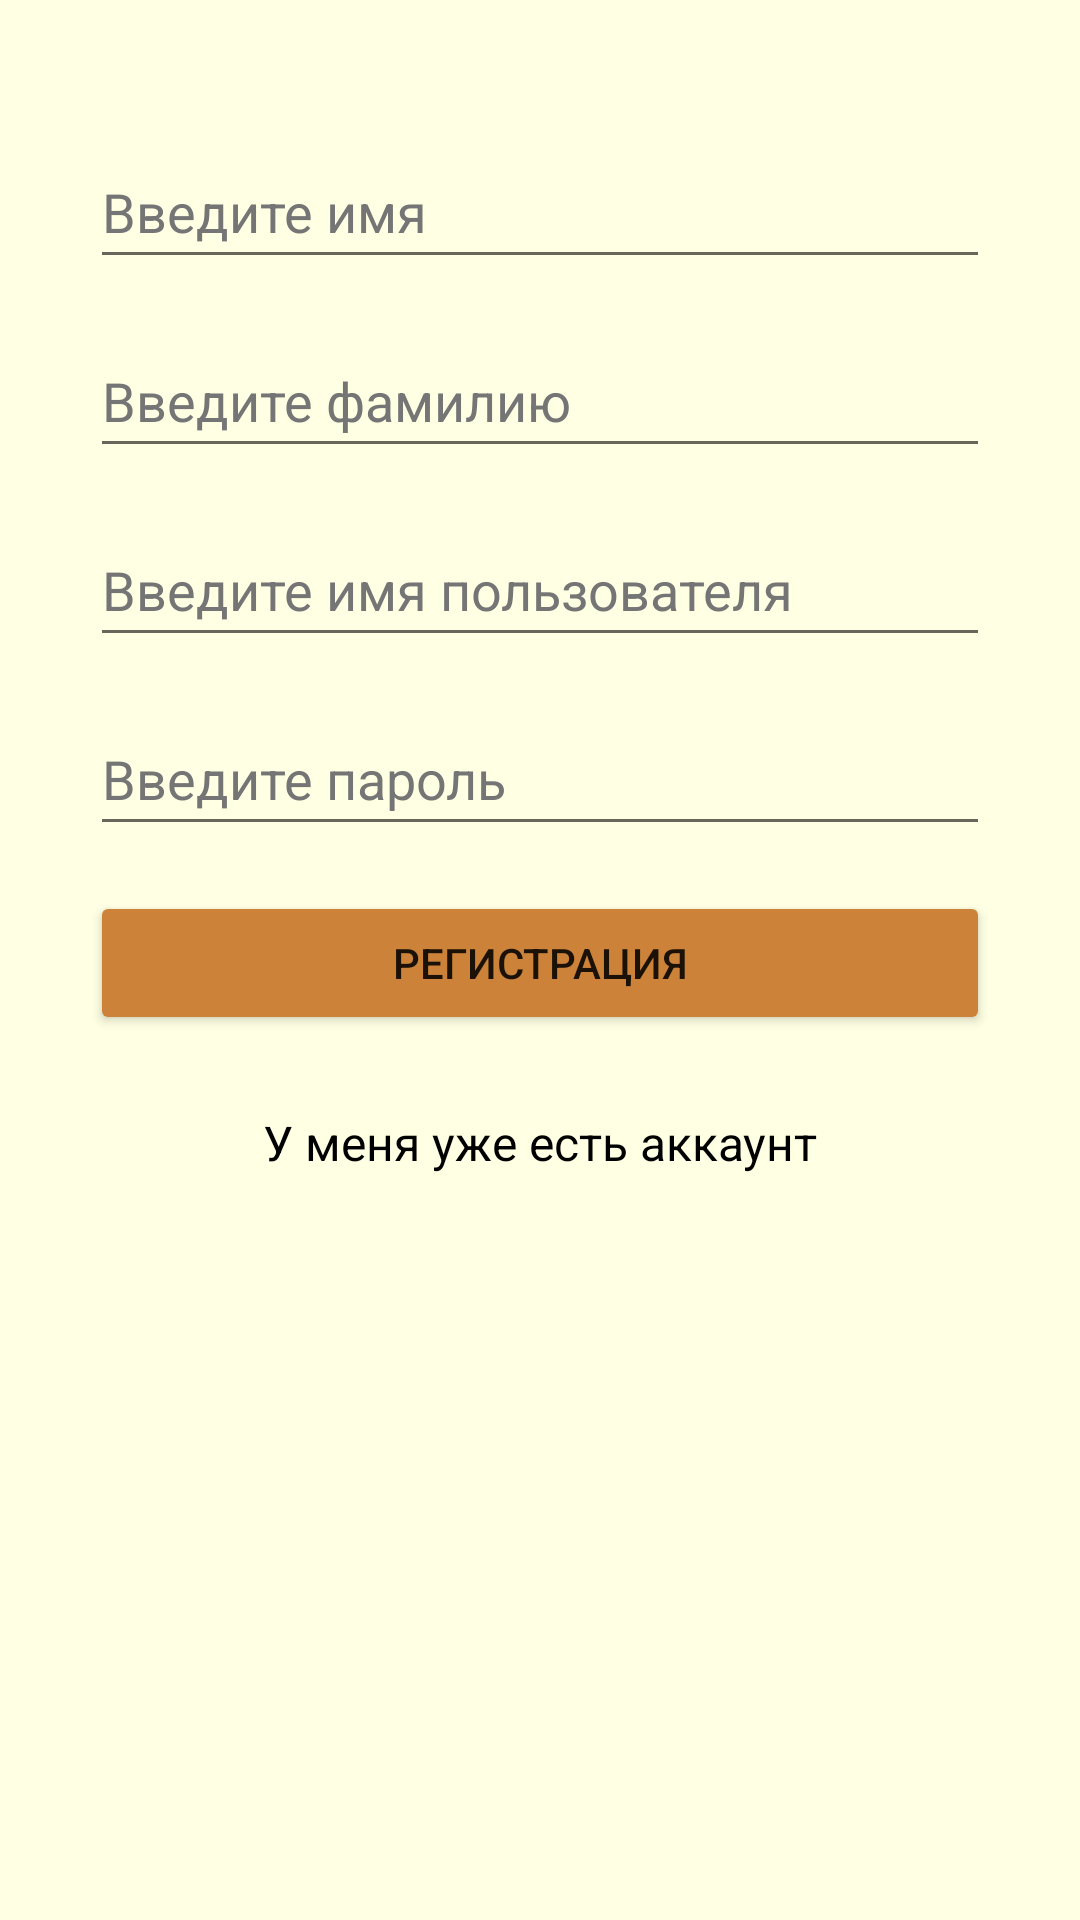

Reconstruct the res/layout file that produces this screen, plus the resources it refers to.
<!-- AndroidManifest.xml: application theme Theme.Artel -->
<!-- res/layout/activity_register_main.xml -->
<?xml version="1.0" encoding="utf-8"?>
<androidx.constraintlayout.widget.ConstraintLayout xmlns:android="http://schemas.android.com/apk/res/android"
    xmlns:app="http://schemas.android.com/apk/res-auto"
    xmlns:tools="http://schemas.android.com/tools"
    android:layout_width="match_parent"
    android:layout_height="match_parent"
    android:background="@color/lightorange">

    <LinearLayout
        android:id="@+id/linearLayout"
        android:layout_width="0dp"
        android:layout_height="0dp"
        android:orientation="vertical"
        android:padding="15dp"
        android:paddingTop="40dp"
        android:paddingBottom="40dp"
        app:layout_constraintBottom_toBottomOf="parent"
        app:layout_constraintEnd_toEndOf="parent"
        app:layout_constraintStart_toStartOf="parent"
        app:layout_constraintTop_toTopOf="parent">

        <EditText
            android:id="@+id/etSName"
            android:layout_width="match_parent"
            android:layout_height="wrap_content"
            android:layout_marginLeft="15dp"
            android:layout_marginTop="30dp"
            android:layout_marginRight="15dp"
            android:autofillHints="name"
            android:ems="10"
            android:hint="@string/name"
            android:inputType="text"
            android:minHeight="48dp"
            android:textColorHint="#757575" />

        <EditText
            android:id="@+id/etSSecondName"
            android:layout_width="match_parent"
            android:layout_height="wrap_content"
            android:layout_marginLeft="15dp"
            android:layout_marginTop="15dp"
            android:layout_marginRight="15dp"
            android:autofillHints="second_name"
            android:ems="10"
            android:hint="@string/second_name"
            android:inputType="text"
            android:minHeight="48dp"
            android:textColorHint="#757575" />

        <EditText
            android:id="@+id/etSUserName"
            android:layout_width="match_parent"
            android:layout_height="wrap_content"
            android:layout_marginLeft="15dp"
            android:layout_marginTop="15dp"
            android:layout_marginRight="15dp"
            android:autofillHints="username"
            android:ems="10"
            android:hint="@string/user_name"
            android:inputType="text"
            android:minHeight="48dp"
            android:textColorHint="#757575"
            tools:ignore="TextContrastCheck" />

        <EditText
            android:id="@+id/etSPassword"
            android:layout_width="match_parent"
            android:layout_height="wrap_content"
            android:layout_marginLeft="15dp"
            android:layout_marginTop="15dp"
            android:layout_marginRight="15dp"
            android:autofillHints="password"
            android:ems="10"
            android:hint="@string/password"
            android:inputType="text"
            android:minHeight="48dp"
            android:textColorHint="#757575"
            tools:ignore="TextContrastCheck" />

        <Button
            android:id="@+id/btnReggi"
            android:layout_width="match_parent"
            android:layout_height="wrap_content"
            android:layout_margin="15dp"
            android:backgroundTint="@color/green"
            android:text="@string/signed" />

        <TextView
            android:id="@+id/tvRedirectLogin"
            android:layout_width="match_parent"
            android:layout_height="wrap_content"
            android:layout_margin="10dp"
            android:gravity="center_horizontal"
            android:text="@string/already_have_an_account_login"
            android:textColor="@color/black"
            android:textSize="16sp" />
    </LinearLayout>

</androidx.constraintlayout.widget.ConstraintLayout>
<!-- resources referenced by this layout -->
<resources>
  <color name="black">#FF000000</color>
  <color name="green">#cc8339</color>
  <color name="lightorange">#ffffe3</color>
  <string name="already_have_an_account_login" translatable="false">У меня уже есть аккаунт</string>
  <string name="name" translatable="false">Введите имя</string>
  <string name="password" translatable="false">Введите пароль</string>
  <string name="second_name" translatable="false">Введите фамилию</string>
  <string name="signed" translatable="false">Регистрация</string>
  <string name="user_name" translatable="false">Введите имя пользователя</string>
  <style name="Theme.Artel" parent="Theme.MaterialComponents.DayNight.NoActionBar">
          
          <item name="colorPrimary">@color/purple_500</item>
          <item name="colorPrimaryVariant">@color/green</item>
          <item name="colorOnPrimary">@color/white</item>
          
          <item name="colorSecondary">@color/teal_200</item>
          <item name="colorSecondaryVariant">@color/teal_700</item>
          <item name="colorOnSecondary">@color/black</item>
          
          <item name="android:statusBarColor" tools:targetApi="l">?attr/colorPrimaryVariant</item>
          
      </style>
  <color name="purple_500">#FF6200EE</color>
  <color name="white">#FFFFFFFF</color>
  <color name="teal_200">#FF03DAC5</color>
  <color name="teal_700">#FF018786</color>
</resources>
